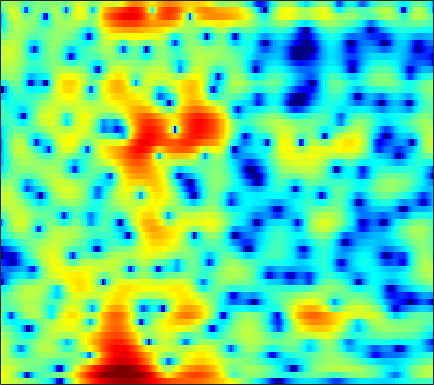

The file beside this chart, header and first rows:
3.8903, 3.8146, 3.6673, 3.4636, 3.2762, 2.9802, 2.6392, 2.3599, 1.969, 1.5616, 1.1455, 0.83553, 0.43281, 0.034973, -0.27046, -0.69519, -1.1854, -1.5959, -2.208, -2.8776, -3.6597, -4.3165, -5.3991, -6.8157
5.084, 4.91, 4.532, 3.97, 3.407, 2.441, 1.182, -0.001566, -2.007, -4.726, -8.717, -13.51, -26.71, -14.62, -10.19, -6.83, -4.783, -3.738, -2.782, -2.183, -1.823, -1.65, -1.495, -1.383
3.747, 3.846, 3.828, 3.649, 3.418, 2.996, 2.459, 2.008, 1.368, 0.7347, 0.1799, -0.1593, -0.4631, -0.6161, -0.657, -0.6703, -0.6992, -0.7725, -0.9803, -1.356, -1.947, -2.563, -3.678, -5.28
2.283, 2.285, 2.189, 1.996, 1.804, 1.501, 1.169, 0.9214, 0.6116, 0.3451, 0.1411, 0.03113, -0.05771, -0.09807, -0.1169, -0.1345, -0.1685, -0.2178, -0.3325, -0.5199, -0.7903, -1.043, -1.435, -1.866
2.701, 2.334, 1.702, 0.8968, 0.1829, -0.8879, -2.058, -2.925, -3.894, -4.4, -4.279, -3.83, -2.981, -2.06, -1.408, -0.6463, -0.01739, 0.3613, 0.743, 0.9912, 1.119, 1.147, 1.115, 1.016
3.539, 3.023, 2.144, 1.001, -0.06381, -1.82, -4.108, -6.274, -9.763, -12.21, -10.2, -7.691, -4.902, -2.803, -1.575, -0.2863, 0.6983, 1.277, 1.854, 2.231, 2.419, 2.44, 2.309, 1.986
2.726, 2.398, 1.849, 1.171, 0.5957, -0.2268, -1.048, -1.622, -2.246, -2.61, -2.682, -2.552, -2.172, -1.637, -1.166, -0.5034, 0.1547, 0.6146, 1.143, 1.551, 1.817, 1.907, 1.857, 1.586
1.485, 1.254, 0.835, 0.3031, -0.1774, -0.8822, -1.658, -2.29, -3.143, -4.009, -4.794, -5.245, -5.486, -5.23, -4.696, -3.675, -2.495, -1.625, -0.5633, 0.3457, 1.086, 1.517, 1.941, 2.202
-0.2535, -0.508, -0.9673, -1.531, -2.004, -2.728, -3.551, -4.303, -5.548, -7.289, -9.871, -12.87, -21.1, -23.27, -14.44, -8.935, -5.586, -3.766, -1.911, -0.4887, 0.6068, 1.269, 1.98, 2.55
-2.186, -2.881, -4.026, -5.175, -5.917, -6.38, -6.26, -5.945, -5.512, -5.221, -5.123, -5.103, -4.976, -4.515, -3.937, -2.934, -1.925, -1.253, -0.5139, 0.05166, 0.4679, 0.7221, 1.074, 1.491
-1.907, -3.062, -5.434, -9.27, -13.64, -15.07, -9.296, -6.27, -3.512, -1.664, -0.3862, 0.3045, 1.002, 1.483, 1.748, 1.941, 1.916, 1.731, 1.216, 0.3083, -1.118, -2.561, -4.851, -6.275
-1.581, -1.79, -2.142, -2.405, -2.426, -2.237, -1.723, -1.164, -0.3288, 0.4766, 1.169, 1.592, 2.015, 2.263, 2.321, 2.201, 1.865, 1.459, 0.6705, -0.4561, -1.93, -3.247, -5.005, -5.967
-2.453, -2.149, -1.758, -1.384, -1.098, -0.6804, -0.2285, 0.1306, 0.6086, 1.049, 1.421, 1.654, 1.874, 1.962, 1.952, 1.798, 1.504, 1.18, 0.6155, -0.06315, -0.8209, -1.396, -2.049, -2.465
-3.359, -2.881, -2.216, -1.557, -1.072, -0.4369, 0.1943, 0.6335, 1.158, 1.618, 2.004, 2.237, 2.45, 2.559, 2.561, 2.473, 2.244, 1.966, 1.458, 0.7869, -0.08769, -0.9113, -2.259, -3.891
-6.65, -6.067, -5.028, -3.837, -2.973, -1.854, -0.8877, -0.2568, 0.4579, 1.065, 1.546, 1.833, 2.132, 2.355, 2.467, 2.543, 2.521, 2.439, 2.213, 1.806, 1.171, 0.5143, -0.7452, -2.482
-20.87, -16.21, -11.9, -8.985, -7.311, -5.574, -4.288, -3.521, -2.707, -2.129, -1.724, -1.511, -1.284, -1.069, -0.8729, -0.543, -0.1075, 0.2629, 0.7415, 1.14, 1.424, 1.553, 1.626, 1.594
-14.12, -13.52, -12.16, -10.66, -9.659, -8.55, -7.602, -7.041, -6.481, -6.215, -6.264, -6.519, -7.179, -8.059, -8.525, -8.128, -6.412, -4.772, -2.677, -0.8867, 0.5484, 1.407, 2.342, 3.06
-11.72, -11.99, -12.19, -12.15, -11.99, -11.66, -11.09, -10.5, -9.778, -9.226, -9.054, -9.293, -10.37, -12.65, -15.31, -16.26, -10.92, -7.358, -3.825, -1.222, 0.7495, 1.882, 3.039, 3.895
-14.69, -15.23, -16.11, -17.46, -18.86, -20.72, -19.99, -17.44, -13.98, -11.27, -9.261, -8.162, -7.039, -6.12, -5.448, -4.344, -2.961, -1.819, -0.2685, 1.184, 2.413, 3.193, 4, 4.526
-22.64, -20.49, -18.82, -18.45, -18.8, -19.36, -18.39, -16.16, -12.87, -9.95, -7.61, -6.16, -4.523, -3.131, -2.199, -1.071, 0.00269, 0.7525, 1.705, 2.57, 3.284, 3.722, 4.16, 4.386
-17.32, -16.07, -14.52, -13.14, -12.23, -11.09, -9.833, -8.841, -7.456, -6.036, -4.699, -3.768, -2.631, -1.641, -0.9612, -0.132, 0.6098, 1.134, 1.784, 2.351, 2.862, 3.165, 3.459, 3.62
-9.438, -9.034, -8.357, -7.515, -6.858, -5.968, -5.061, -4.42, -3.587, -2.825, -2.159, -1.727, -1.233, -0.8509, -0.6032, -0.2976, 0.01091, 0.2776, 0.6802, 1.136, 1.626, 1.993, 2.402, 2.711
-5.543, -5.115, -4.358, -3.531, -2.898, -2.074, -1.344, -0.8665, -0.3463, -0.01018, 0.1408, 0.1124, -0.1305, -0.579, -1.05, -1.781, -2.414, -2.654, -2.444, -1.641, -0.6026, 0.1776, 1.108, 1.808
-5.811, -4.751, -3.121, -1.568, -0.5267, 0.635, 1.514, 2.014, 2.424, 2.554, 2.379, 2.024, 1.195, -0.1372, -1.591, -4.444, -9.329, -16.27, -14.67, -7.196, -3.379, -1.57, 0.03742, 1.053
-13.11, -7.94, -3.861, -1.208, 0.2495, 1.688, 2.695, 3.204, 3.587, 3.674, 3.458, 3.097, 2.356, 1.288, 0.3015, -1.238, -2.74, -3.519, -3.659, -2.824, -1.745, -0.9788, -0.323, -0.06426
-3.165, -2.298, -0.9627, 0.312, 1.143, 2.027, 2.666, 2.967, 3.16, 3.131, 2.893, 2.596, 2.063, 1.424, 0.9076, 0.225, -0.3783, -0.7245, -0.995, -1.075, -1.062, -1.053, -1.128, -1.494
0.7539, 1.072, 1.515, 1.954, 2.228, 2.498, 2.616, 2.61, 2.467, 2.163, 1.728, 1.325, 0.7049, 0.02025, -0.5211, -1.204, -1.805, -2.155, -2.44, -2.521, -2.381, -2.255, -2.064, -1.973
2.456, 2.65, 2.849, 2.945, 2.935, 2.803, 2.513, 2.199, 1.646, 0.9628, 0.1635, -0.5003, -1.455, -2.499, -3.346, -4.588, -5.884, -6.782, -7.497, -7.167, -5.956, -4.789, -3.355, -2.127
2.761, 2.959, 3.1, 3.052, 2.893, 2.483, 1.837, 1.197, 0.1109, -1.178, -2.603, -3.656, -4.944, -6.05, -6.864, -8.262, -10.61, -13.68, -23.03, -18.8, -10.47, -7.018, -3.843, -1.65
1.513, 1.864, 2.136, 2.163, 2, 1.503, 0.6425, -0.3109, -2.026, -4.468, -7.858, -11.14, -14.74, -13.04, -10.96, -9.086, -8.108, -7.676, -7.037, -5.924, -4.259, -2.887, -1.147, 0.3455
-1.038, -0.3853, 0.2316, 0.5804, 0.6334, 0.4265, -0.147, -0.8355, -2.168, -4, -6.368, -8.272, -9.868, -9.093, -7.699, -5.867, -4.365, -3.426, -2.376, -1.353, -0.4177, 0.3003, 1.152, 1.914
-4.118, -3.172, -2.11, -1.306, -0.871, -0.5261, -0.4416, -0.525, -0.8423, -1.301, -1.807, -2.119, -2.333, -2.265, -2.025, -1.56, -0.9972, -0.5586, 0.02481, 0.5692, 1.091, 1.424, 1.831, 2.124
-7.323, -5.938, -4.281, -2.91, -2.057, -1.16, -0.5141, -0.181, 0.1186, 0.2615, 0.3206, 0.3209, 0.3302, 0.352, 0.4041, 0.5048, 0.63, 0.7307, 0.9083, 1.055, 1.247, 1.342, 1.479, 1.541
-9.762, -7.682, -5.371, -3.538, -2.376, -1.116, -0.1225, 0.4211, 0.9751, 1.322, 1.509, 1.558, 1.514, 1.387, 1.262, 1.057, 0.8528, 0.6931, 0.4927, 0.3445, 0.2391, 0.2361, 0.2789, 0.4199
-8.834, -7.155, -4.948, -2.978, -1.696, -0.2608, 0.8476, 1.495, 2.071, 2.389, 2.438, 2.34, 2.026, 1.565, 1.125, 0.483, -0.1965, -0.6943, -1.421, -2.082, -2.744, -2.979, -2.888, -2.195
-10.1, -7.571, -4.702, -2.291, -0.8434, 0.7278, 1.863, 2.503, 2.989, 3.108, 2.854, 2.412, 1.534, 0.3218, -0.7372, -2.191, -3.486, -4.252, -5.11, -6.504, -9.02, -12.71, -16.68, -9.281
-10.52, -7.697, -4.688, -2.318, -0.9097, 0.5595, 1.623, 2.118, 2.469, 2.379, 1.869, 1.14, -0.377, -2.726, -5.269, -10.57, -17.76, -14.74, -9.772, -7.712, -6.917, -6.778, -5.914, -3.893
-7.962, -6.442, -4.567, -2.888, -1.817, -0.6979, 0.08988, 0.4278, 0.6297, 0.5356, 0.1237, -0.3807, -1.389, -2.761, -4.038, -5.757, -6.804, -6.597, -5.298, -3.744, -2.468, -1.568, -0.5032, 0.5213
-8.111, -6.369, -4.585, -3.308, -2.583, -1.93, -1.608, -1.494, -1.551, -1.678, -1.828, -1.903, -1.929, -1.921, -1.861, -1.706, -1.369, -1.002, -0.3831, 0.3176, 1.024, 1.522, 2.075, 2.524
-5.303, -4.431, -3.478, -2.884, -2.676, -2.759, -3.237, -3.81, -4.86, -5.894, -6.304, -5.911, -4.627, -3.085, -1.972, -0.6885, 0.4364, 1.178, 2.016, 2.721, 3.302, 3.603, 3.856, 3.883
-3.285, -3.056, -2.854, -2.855, -3.075, -3.695, -4.796, -6.164, -8.958, -14.23, -31.14, -17.08, -9.441, -5.447, -3.347, -1.246, 0.3378, 1.285, 2.309, 3.109, 3.694, 3.985, 4.205, 4.158
-3.787, -3.693, -3.667, -3.76, -3.929, -4.322, -4.964, -5.588, -6.549, -7.383, -7.613, -7.181, -5.929, -4.357, -3.213, -1.794, -0.5876, 0.1946, 1.11, 1.853, 2.442, 2.812, 3.149, 3.335
-5.292, -5.208, -5.023, -4.81, -4.649, -4.511, -4.487, -4.49, -4.543, -4.567, -4.463, -4.285, -3.889, -3.335, -2.872, -2.199, -1.511, -0.9957, -0.3335, 0.3028, 0.9192, 1.358, 1.902, 2.411
-8.374, -8.258, -7.401, -6.219, -5.384, -4.48, -3.834, -3.545, -3.345, -3.321, -3.401, -3.473, -3.549, -3.553, -3.458, -3.25, -2.92, -2.627, -2.207, -1.686, -1.054, -0.5087, 0.3768, 1.332
-23.77, -20.6, -11.21, -6.989, -5.058, -3.373, -2.418, -2.101, -2.086, -2.487, -3.251, -3.994, -5.062, -5.92, -6.208, -6.117, -5.782, -5.588, -5.519, -5.644, -5.514, -4.815, -3.053, -0.8651
-5.51, -5.271, -4.082, -2.601, -1.647, -0.7449, -0.3532, -0.3749, -0.887, -2.002, -3.86, -5.941, -10.15, -17.31, -19.52, -12.95, -9.736, -8.761, -8.955, -11.35, -19.24, -24.28, -9.494, -3.691
-0.3437, -0.08468, 0.2977, 0.6741, 0.9034, 1.036, 0.9142, 0.6231, -0.08707, -1.207, -2.77, -4.234, -6.432, -8.344, -8.934, -8.408, -7.427, -6.84, -6.45, -6.33, -6.041, -5.348, -3.722, -1.703
1.137, 1.422, 1.706, 1.868, 1.901, 1.805, 1.542, 1.206, 0.594, -0.1928, -1.111, -1.837, -2.766, -3.505, -3.893, -4.128, -4.083, -3.922, -3.602, -3.16, -2.595, -2.092, -1.321, -0.4801
1.897, 2.191, 2.454, 2.577, 2.567, 2.42, 2.11, 1.767, 1.191, 0.4843, -0.3191, -0.9511, -1.765, -2.476, -2.876, -3.206, -3.253, -3.122, -2.766, -2.264, -1.7, -1.279, -0.7588, -0.3285
2.54, 2.844, 3.124, 3.255, 3.246, 3.089, 2.746, 2.371, 1.698, 0.8279, -0.2408, -1.16, -2.51, -3.885, -4.774, -5.478, -5.396, -4.892, -3.869, -2.784, -1.81, -1.19, -0.5577, -0.1872
2.524, 2.878, 3.238, 3.442, 3.49, 3.389, 3.092, 2.722, 1.996, 0.975, -0.4029, -1.736, -4.077, -7.417, -11.13, -18.4, -14.48, -9.977, -6.2, -3.761, -2.079, -1.166, -0.3094, 0.1893
1.023, 1.502, 2.043, 2.447, 2.644, 2.739, 2.632, 2.395, 1.871, 1.074, -0.02491, -1.078, -2.781, -4.809, -6.369, -7.774, -7.448, -6.298, -4.495, -2.897, -1.622, -0.8826, -0.1325, 0.3734
-1.861, -1.087, -0.1539, 0.6393, 1.105, 1.548, 1.757, 1.768, 1.597, 1.219, 0.6541, 0.139, -0.6301, -1.391, -1.895, -2.344, -2.484, -2.376, -2.046, -1.585, -1.078, -0.6912, -0.2188, 0.1824
-5.514, -4.056, -2.333, -0.9229, -0.07369, 0.7889, 1.342, 1.581, 1.664, 1.542, 1.267, 1, 0.5814, 0.1444, -0.1718, -0.578, -0.9388, -1.176, -1.429, -1.559, -1.51, -1.325, -0.9265, -0.4311
-8.449, -6.068, -3.338, -1.187, 0.05793, 1.24, 1.962, 2.22, 2.256, 2.033, 1.674, 1.372, 1.025, 0.7153, 0.4905, 0.0811, -0.5397, -1.212, -2.357, -3.653, -4.529, -4.465, -3.33, -1.794
-9.843, -5.878, -2.069, 0.5503, 1.93, 3.078, 3.547, 3.47, 2.871, 1.741, 0.3081, -0.6224, -1.031, -0.5019, 0.02489, 0.4447, 0.2053, -0.5155, -2.51, -6.434, -15.82, -16.23, -6.249, -2.004
-3.939, -2.033, 0.2592, 1.966, 2.847, 3.503, 3.507, 3.062, 1.722, -0.7868, -5.395, -12.52, -14.57, -5.413, -2.469, -0.3597, 0.5352, 0.6567, 0.2875, -0.3901, -0.8676, -0.8129, -0.1099, 0.854
-0.7427, -0.1798, 0.5807, 1.255, 1.611, 1.851, 1.758, 1.448, 0.6861, -0.3966, -1.595, -2.302, -2.572, -2.058, -1.462, -0.744, -0.2767, -0.1195, -0.07223, -0.1321, -0.1732, -0.1363, 0.01189, 0.2336
